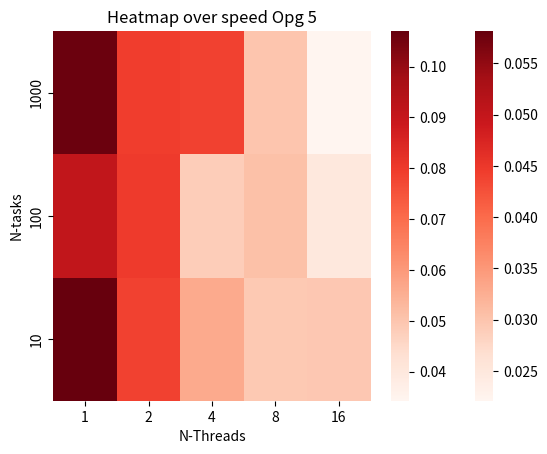

Source code (Python):
import matplotlib.pyplot as plt
from seaborn import heatmap

data_4 = [[0.058130, 0.038628, 0.027961, 0.022111, 0.026308], [0.055878, 0.037879, 0.036541, 0.029259, 0.024681], [0.056959, 0.047256, 0.024136, 0.026478, 0.024979]]

data_5 = [[0.106361, 0.079162, 0.078486, 0.049976, 0.034296], [0.091244, 0.079936, 0.047931, 0.051310, 0.040113], [0.106956, 0.078486, 0.056372, 0.049171, 0.049484]]


def p(data, t):
    heatmap(data, xticklabels=[1, 2, 4, 8, 16], yticklabels=[1000, 100, 10], cmap="Reds")
    # plt.plot(x, y)
    plt.title("Heatmap over speed " + t)
    plt.xlabel("N-Threads")
    plt.ylabel("N-tasks")
    # plt.show()

    # plt.plot(x[:10], y[:10])
    # plt.title("Spedup based on number of tasks " + t)
    # plt.xlabel("N-tasks")
    # plt.ylabel("Times faster")
    plt.show()


p(data_4, "Opg 4")
p(data_5, "Opg 5")
